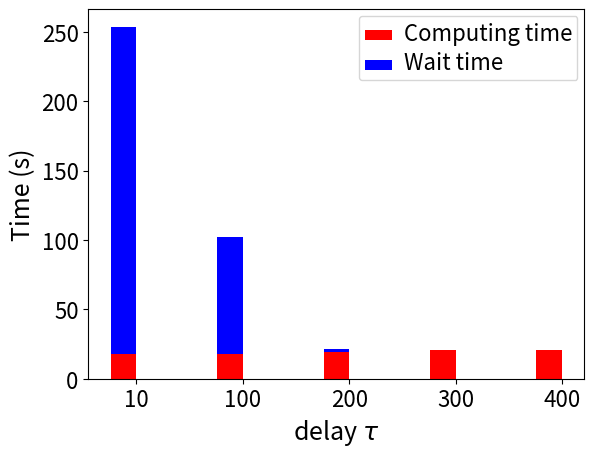

Reproduce this figure in Python.
import numpy
import matplotlib.ticker
import matplotlib.pyplot as plt
#m10e3=(383,370.47)
#m10e4=(711,592)
#m10e5=(192,170.55)
wait_time=(253.6,102.339,21.736,20.49,20.73)
compute_time=(17.46,17.7,19.39,20.38,20.37)
width=0.24
x=numpy.arange(5)

fig = plt.figure()
ax = fig.add_subplot(111)

#rects3 = ax.bar(x+width*2, m10e5, width, color='k')
#ax.semilogy(x,compute_time)
#ax.semilogy(x,wait_time)
rects2 = ax.bar(x, wait_time, width, color='b')
rects1 = ax.bar(x, compute_time,width, color='r')

#plt.semilogy(x,compute_time)

ax.set_xticks(x+width/2)
ax.set_xticklabels(('10','100','200','300','400'))
plt.xticks(fontsize=16) 
plt.yticks(fontsize=16)
ax.set_ylabel("Time (s)",fontsize=18)
ax.set_xlabel("delay $\\tau$",fontsize=18)
leg=ax.legend( (rects1[0], rects2[0]), ('Computing time', 'Wait time') )
for t in leg.get_texts(): 
     t.set_fontsize(16) 
plt.show()







